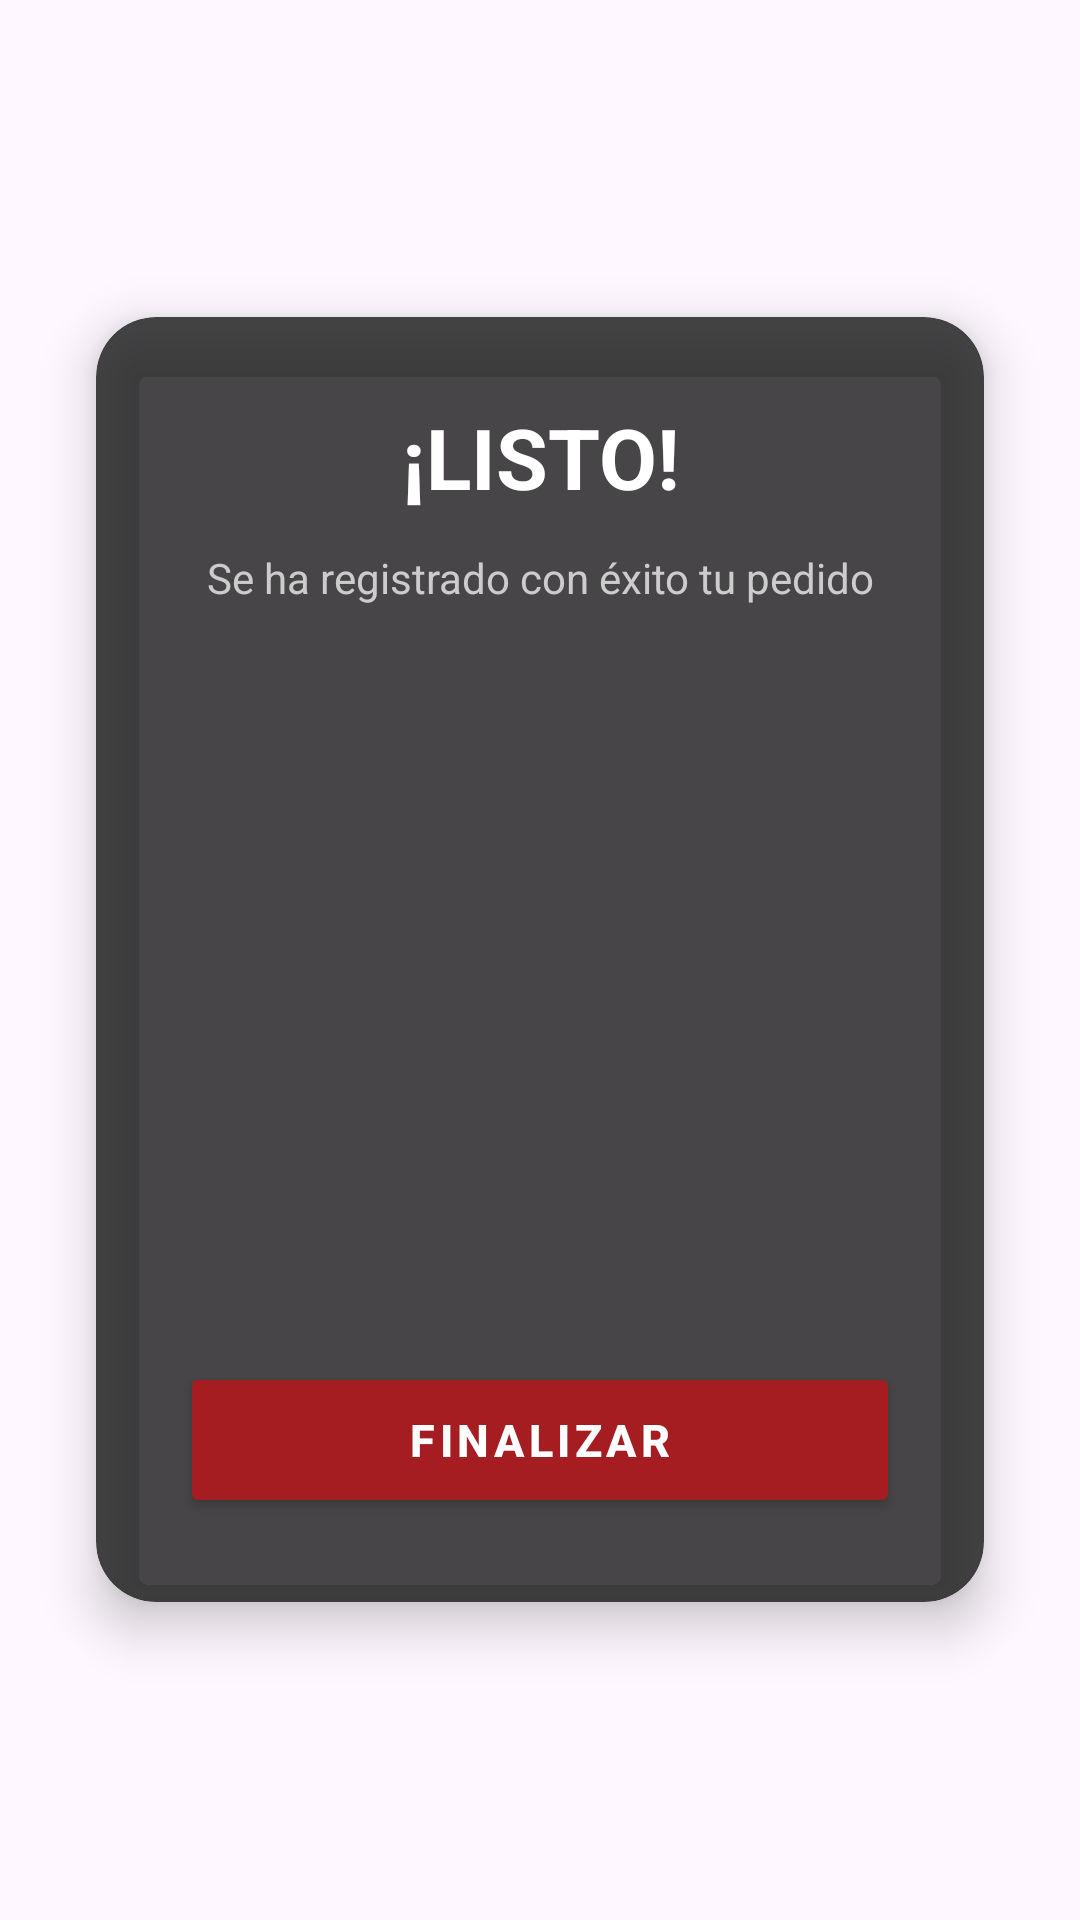

Reconstruct the res/layout file that produces this screen, plus the resources it refers to.
<!-- AndroidManifest.xml: application theme Theme.AppReserva -->
<!-- res/layout/activity_confirmacion_reserva.xml -->
<?xml version="1.0" encoding="utf-8"?>

<LinearLayout xmlns:android="http://schemas.android.com/apk/res/android"
    xmlns:app="http://schemas.android.com/apk/res-auto"
    android:layout_width="match_parent"
    android:layout_height="match_parent"
    android:background="@drawable/tu_fondo_difuminado"
    android:orientation="vertical"
    android:gravity="center">

    <androidx.cardview.widget.CardView
        android:layout_width="match_parent"
        android:layout_height="wrap_content"
        android:layout_marginHorizontal="32dp"
        app:cardBackgroundColor="#CC1A1A1A"
        app:cardCornerRadius="20dp"
        app:cardElevation="10dp">

        <LinearLayout
            android:layout_width="match_parent"
            android:layout_height="wrap_content"
            android:orientation="vertical"
            android:gravity="center"
            android:padding="28dp">

            
            <TextView
                android:layout_width="wrap_content"
                android:layout_height="wrap_content"
                android:text="¡LISTO!"
                android:textColor="#FFFFFF"
                android:textSize="28sp"
                android:textStyle="bold"
                android:gravity="center"
                android:layout_marginBottom="12dp" />

            
            <TextView
                android:layout_width="wrap_content"
                android:layout_height="wrap_content"
                android:text="Se ha registrado con éxito tu pedido"
                android:textColor="#CCCCCC"
                android:textSize="14sp"
                android:gravity="center"
                android:layout_marginBottom="24dp" />

            
            <ImageView
                android:id="@+id/imgQr"
                android:layout_width="200dp"
                android:layout_height="200dp"
                android:scaleType="fitCenter"
                android:layout_marginBottom="28dp"
                android:contentDescription="Código QR" />

            
            <Button
                android:id="@+id/btnFinalizar"
                android:layout_width="match_parent"
                android:layout_height="52dp"
                android:backgroundTint="#A51D21"
                android:text="FINALIZAR"
                android:textColor="#FFFFFF"
                android:textSize="15sp"
                android:textStyle="bold"
                android:letterSpacing="0.1"
                app:cornerRadius="26dp" />

        </LinearLayout>
    </androidx.cardview.widget.CardView>
</LinearLayout>
<!-- resources referenced by this layout -->
<resources>
  <style name="Theme.AppReserva" parent="Base.Theme.AppReserva" />
  <style name="Base.Theme.AppReserva" parent="Theme.Material3.DayNight.NoActionBar">
          
          
      </style>
</resources>
